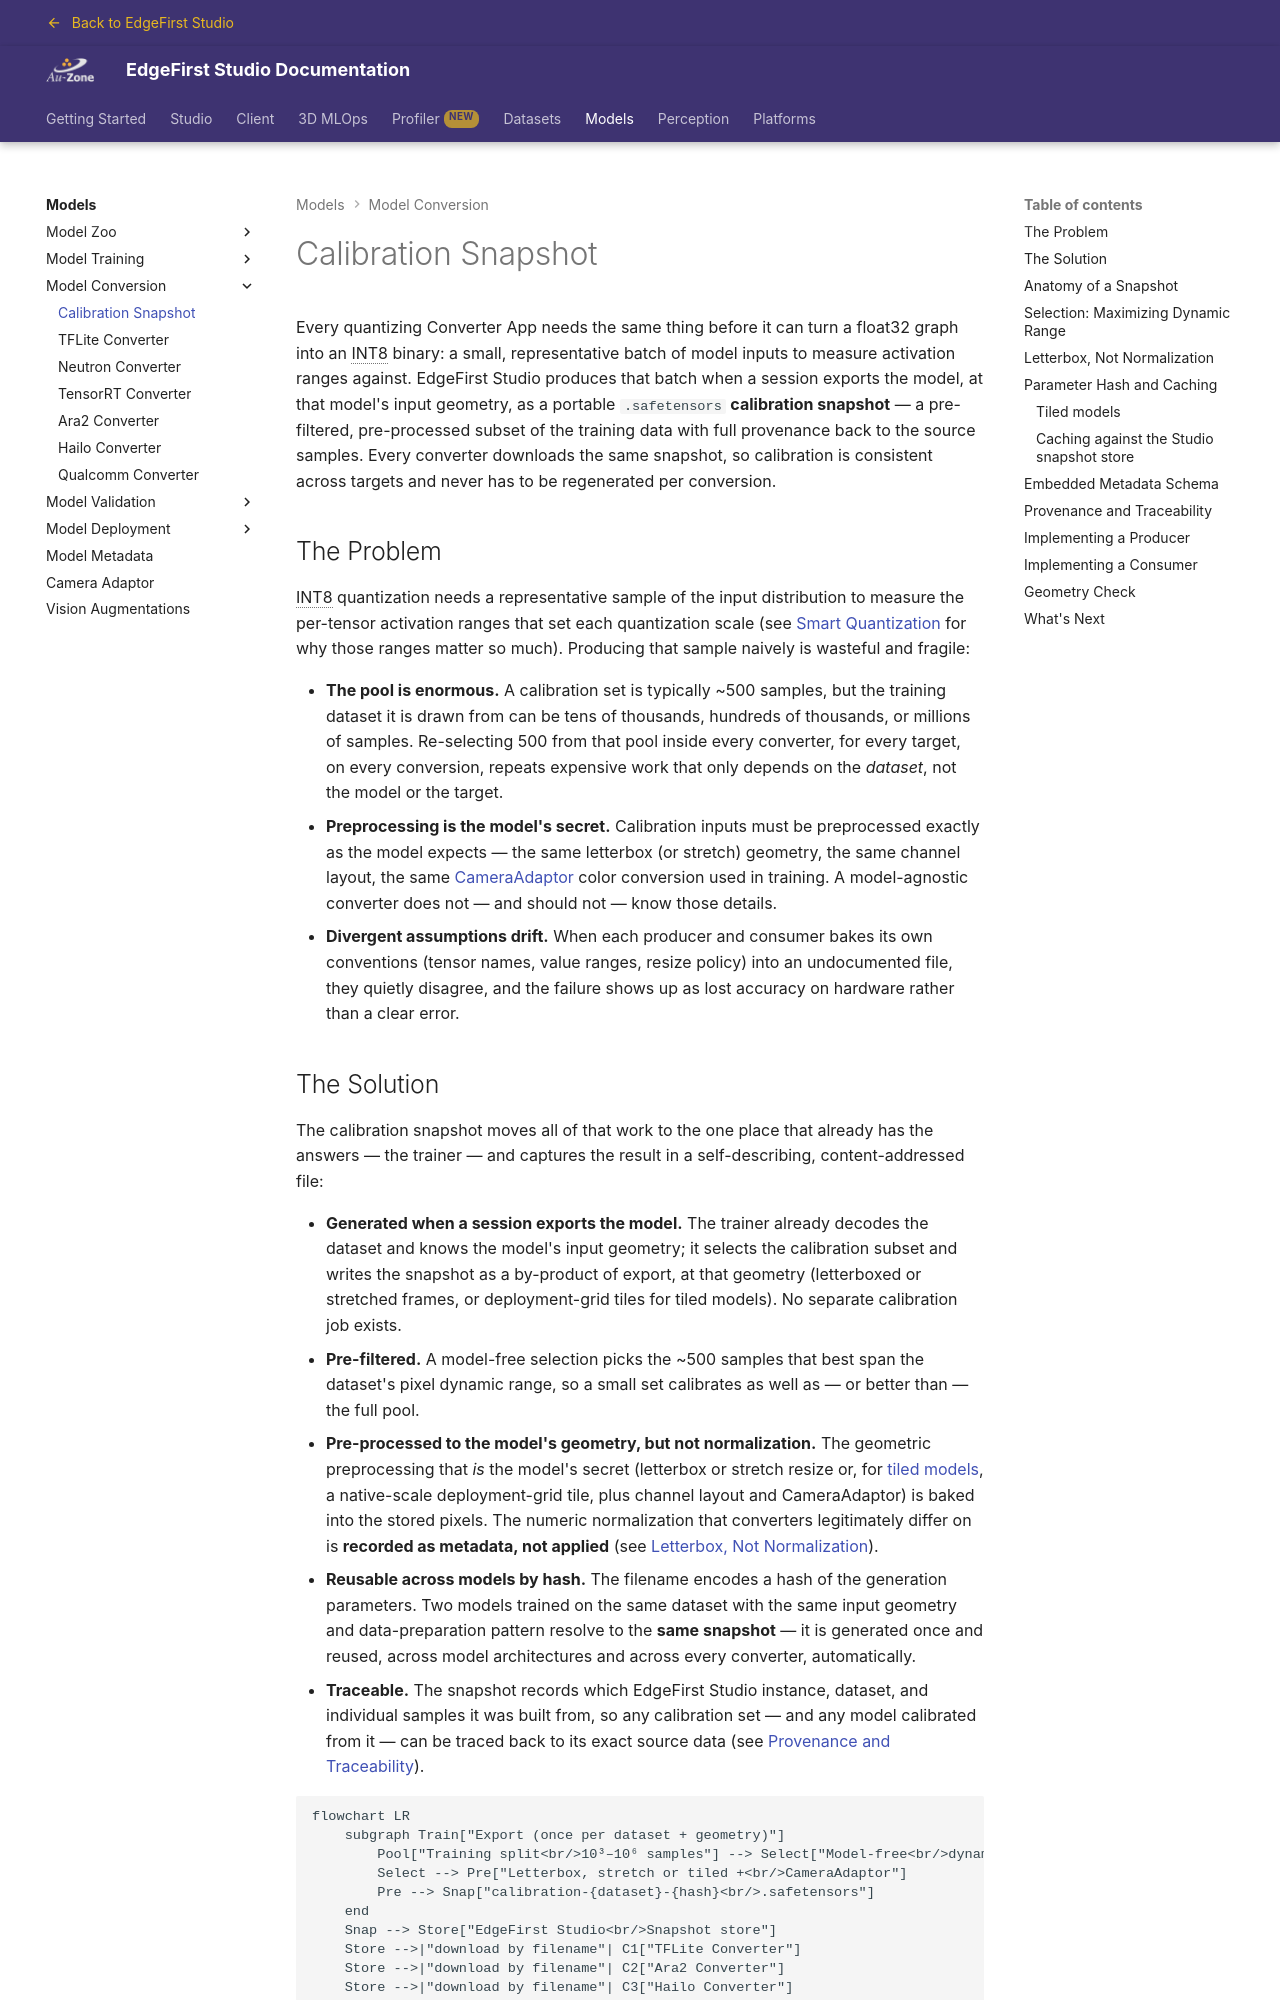

repository: EdgeFirstAI/documentation · page: saas/models/conversion/calibration/index.html · generator: mkdocs

# Calibration Snapshot

Every quantizing Converter App needs the same thing before it can turn a float32 graph into an INT8 binary: a small, representative batch of model inputs to measure activation ranges against. EdgeFirst Studio produces that batch when a session exports the model, at that model's input geometry, as a portable `.safetensors` **calibration snapshot** — a pre-filtered, pre-processed subset of the training data with full provenance back to the source samples. Every converter downloads the same snapshot, so calibration is consistent across targets and never has to be regenerated per conversion.

## The Problem

INT8 quantization needs a representative sample of the input distribution to
measure the per-tensor activation ranges that set each quantization scale (see
[Smart Quantization](index.md#smart-quantization) for why those ranges matter
so much). Producing that sample naively is wasteful and fragile:

- **The pool is enormous.** A calibration set is typically ~500 samples, but
  the training dataset it is drawn from can be tens of thousands, hundreds of
  thousands, or millions of samples. Re-selecting 500 from that pool inside
  every converter, for every target, on every conversion, repeats expensive
  work that only depends on the *dataset*, not the model or the target.
- **Preprocessing is the model's secret.** Calibration inputs must be
  preprocessed exactly as the model expects — the same letterbox (or stretch) geometry, the
  same channel layout, the same [CameraAdaptor](../cameraadaptor.md) color
  conversion used in training. A model-agnostic converter does not — and should
  not — know those details.
- **Divergent assumptions drift.** When each producer and consumer bakes its
  own conventions (tensor names, value ranges, resize policy) into an
  undocumented file, they quietly disagree, and the failure shows up as lost
  accuracy on hardware rather than a clear error.
